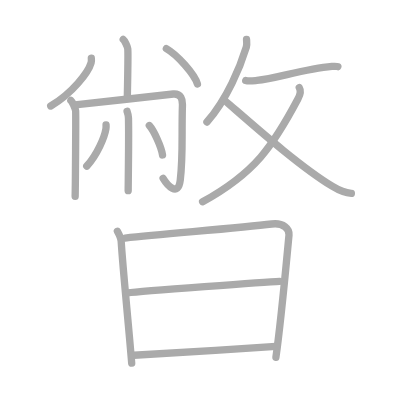
t = 0.00 s
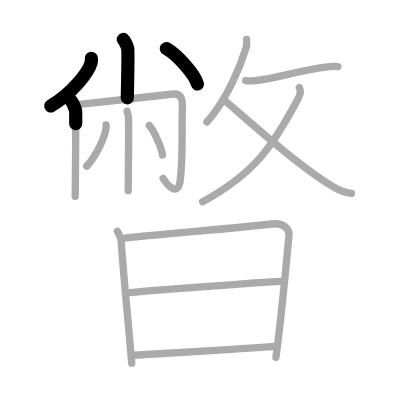
t = 3.25 s
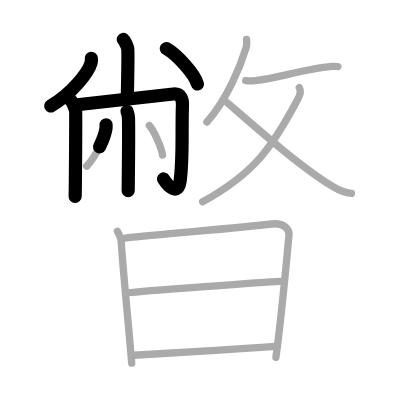
t = 6.50 s
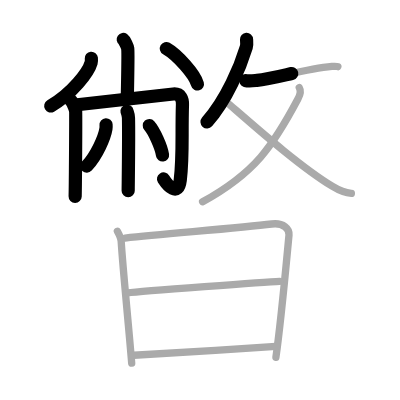
t = 9.50 s
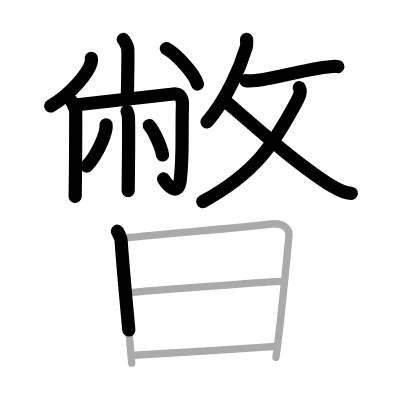
t = 12.75 s
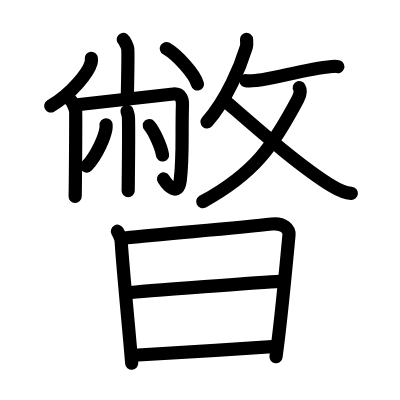
t = 16.00 s

The animated SVG that drew these frames (rendered in a browser with its animation timeline set to each time). Animation: 16 SMIL elements (animate=16); one cycle of 16.00 s.

<?xml version="1.0" standalone="no"?>
<!DOCTYPE svg PUBLIC "-//W3C//DTD SVG 1.1//EN"   "http://www.w3.org/Graphics/SVG/1.1/DTD/svg11.dtd">
<svg width="400px" height="400px"  version="1.1" xmlns="http://www.w3.org/2000/svg">
  <defs>
    <marker id="Triangle" viewBox="0 0 10 10" refX="0" refY="5" markerUnits="strokeWidth" markerWidth="3" style="stroke-opacity:0%;fill:#aaaaaa;" markerHeight="2" orient="auto">
      <path d="M 0 0 L 10 5 L 0 10 z" />
    </marker>
    
    <marker id="Arrow" viewBox="0 0 10 10" refX="5" refY="5" markerUnits="strokeWidth" markerWidth="1.8" style="stroke-opacity:0%;fill:#770000;" markerHeight="2" orient="auto">
      <path d="M 0 4 L 6 4 L 4 1 L 10 5 L 4 9 L 6 6 L 0 6 z" />
        <circle cx="5" cy="5" r="5" />
      </marker>
    
    <marker id="TriangleRed" viewBox="0 0 10 10" refX="0" refY="5" markerUnits="strokeWidth" markerWidth="3" style="stroke-opacity:0%;fill:#CC0000;" markerHeight="2" orient="auto">
      <path d="M 0 0 L 10 5 L 0 10 z" />
    </marker>
    
    <marker id="ArrowRed" viewBox="0 0 10 10" refX="5" refY="5" markerUnits="strokeWidth" markerWidth="1.8" style="stroke-opacity:0%;fill:#CC0000;" markerHeight="2" orient="auto">
      <path d="M 0 4 L 6 4 L 4 1 L 10 5 L 4 9 L 6 6 L 0 6 z" />
        <circle cx="5" cy="5" r="5" />
      </marker>
    
  </defs>
  
  <path style="fill:#ffffff; fill-opacity:100%; fill-rule:evenodd; stroke-width:0;" d="M 0 0 L 400px 0 L 400px 400px L 0 400px L 0 0" />

  <g transform="scale(3.6697247706422 3.6697247706422)">
<path style="fill:none; fill-opacity:0%; fill-rule:evenodd; stroke:#aaaaaa; stroke-opacity:100%; stroke-width: 1.5pt; stroke-linejoin:round; stroke-linecap:round;" d="M33.58 10.75c0.37 0.26 1.16 1.97 1.23 2.5c0.08 0.53-0.05 10.11-0.12 13.4"></path>
<path style="fill:none; fill-opacity:0%; fill-rule:evenodd; stroke:#aaaaaa; stroke-opacity:100%; stroke-width: 1.5pt; stroke-linejoin:round; stroke-linecap:round;" d="M24.89 15.87c0.03 0.31 0.06 0.79-0.06 1.23c-0.75 2.6-5.08 8.3-11.01 11.79"></path>
<path style="fill:none; fill-opacity:0%; fill-rule:evenodd; stroke:#aaaaaa; stroke-opacity:100%; stroke-width: 1.5pt; stroke-linejoin:round; stroke-linecap:round;" d="M45.33 13.24c2.99 1.7 7.72 7 8.47 9.65"></path>
<path style="fill:none; fill-opacity:0%; fill-rule:evenodd; stroke:#aaaaaa; stroke-opacity:100%; stroke-width: 1.5pt; stroke-linejoin:round; stroke-linecap:round;" d="M19.31 27.38c0.39 0.3 1.22 2.23 1.3 2.83c0.08 0.6-0.05 19.57-0.13 23.29"></path>
<path style="fill:none; fill-opacity:0%; fill-rule:evenodd; stroke:#aaaaaa; stroke-opacity:100%; stroke-width: 1.5pt; stroke-linejoin:round; stroke-linecap:round;" d="M20.46 28.6c2.4-0.21 24.99-2.85 26.78-2.98c2.1-0.15 2.53 1.53 2.48 2.89c-0.27 8.37 0.21 13.83-0.6 20.57c-0.59 4.89-3.66 1.17-4.67-0.5"></path>
<path style="fill:none; fill-opacity:0%; fill-rule:evenodd; stroke:#aaaaaa; stroke-opacity:100%; stroke-width: 1.5pt; stroke-linejoin:round; stroke-linecap:round;" d="M34.62 30.32c0.03 0.16 0.37 0.83 0.39 1.83c0.13 4.84-0.08 18.16-0.08 19.81"></path>
<path style="fill:none; fill-opacity:0%; fill-rule:evenodd; stroke:#aaaaaa; stroke-opacity:100%; stroke-width: 1.5pt; stroke-linejoin:round; stroke-linecap:round;" d="M28.9 34.02c0.02 0.27 0.03 0.68-0.03 1.06c-0.36 2.25-2.41 7.17-5.23 10.19"></path>
<path style="fill:none; fill-opacity:0%; fill-rule:evenodd; stroke:#aaaaaa; stroke-opacity:100%; stroke-width: 1.5pt; stroke-linejoin:round; stroke-linecap:round;" d="M40.69 34.21c1.27 1.42 3.28 5.82 3.6 8.02"></path>
<path style="fill:none; fill-opacity:0%; fill-rule:evenodd; stroke:#aaaaaa; stroke-opacity:100%; stroke-width: 1.5pt; stroke-linejoin:round; stroke-linecap:round;" d="M67.18 10.75c0.03 0.52 0.16 1.36-0.06 2.08c-1.6 5.23-5.2 14.1-10.73 20.42"></path>
<path style="fill:none; fill-opacity:0%; fill-rule:evenodd; stroke:#aaaaaa; stroke-opacity:100%; stroke-width: 1.5pt; stroke-linejoin:round; stroke-linecap:round;" d="M66.96 21.95c0.9 0.26 2.56 0 3.04-0.04c5.01-0.42 12.8-3.13 20.45-3.8c0.86-0.08 1.39-0.02 1.61 0.07"></path>
<path style="fill:none; fill-opacity:0%; fill-rule:evenodd; stroke:#aaaaaa; stroke-opacity:100%; stroke-width: 1.5pt; stroke-linejoin:round; stroke-linecap:round;" d="M81.55 23.86c0.43 0.72 0.28 1.91-0.37 3.14C74.48 39.64 69.5 47.16 55.21 54.97"></path>
<path style="fill:none; fill-opacity:0%; fill-rule:evenodd; stroke:#aaaaaa; stroke-opacity:100%; stroke-width: 1.5pt; stroke-linejoin:round; stroke-linecap:round;" d="M61.16 27.3c7.18 6.18 19.88 17.64 29.47 23.5c1.77 1.08 3.63 1.8 5.12 1.9"></path>
<path style="fill:none; fill-opacity:0%; fill-rule:evenodd; stroke:#aaaaaa; stroke-opacity:100%; stroke-width: 1.5pt; stroke-linejoin:round; stroke-linecap:round;" d="M31.99 63.01c0.33 0.6 0.98 1.99 1.03 2.76c0.48 7.73 1.93 21.72 2.87 33.2"></path>
<path style="fill:none; fill-opacity:0%; fill-rule:evenodd; stroke:#aaaaaa; stroke-opacity:100%; stroke-width: 1.5pt; stroke-linejoin:round; stroke-linecap:round;" d="M34.06 64.87c11.7-1.22 31.27-2.78 40-3.83c3.21-0.39 4.85 1.34 4.69 3.03c-0.6 6.17-2.1 22.99-3.56 33.28"></path>
<path style="fill:none; fill-opacity:0%; fill-rule:evenodd; stroke:#aaaaaa; stroke-opacity:100%; stroke-width: 1.5pt; stroke-linejoin:round; stroke-linecap:round;" d="M34.74 79.81c3.81-0.49 38.3-2.99 41.46-3.15"></path>
<path style="fill:none; fill-opacity:0%; fill-rule:evenodd; stroke:#aaaaaa; stroke-opacity:100%; stroke-width: 1.5pt; stroke-linejoin:round; stroke-linecap:round;" d="M36.49 96.81c8.43-0.42 27.06-1.67 38.7-2.42"></path>

<path style="fill:none; fill-opacity:0%; fill-rule:evenodd; stroke:#000000; stroke-opacity:100%; stroke-width: 2.7pt; stroke-linejoin:round; stroke-linecap:round;" d="M33.58 10.75c0.37 0.26 1.16 1.97 1.23 2.5c0.08 0.53-0.05 10.11-0.12 13.4" pathLength="100" stroke-dashoffset="100" stroke-dasharray="100 105"><animate id="dashAnim1" attributeName="stroke-dashoffset" from="100" to="0" dur="1s" calcMode="linear" fill="freeze"/></path>
<path style="fill:none; fill-opacity:0%; fill-rule:evenodd; stroke:#000000; stroke-opacity:100%; stroke-width: 2.7pt; stroke-linejoin:round; stroke-linecap:round;" d="M24.89 15.87c0.03 0.31 0.06 0.79-0.06 1.23c-0.75 2.6-5.08 8.3-11.01 11.79" pathLength="100" stroke-dashoffset="100" stroke-dasharray="100 105"><animate id="dashAnim2" attributeName="stroke-dashoffset" from="100" to="0" dur="1s" calcMode="linear" begin="dashAnim1.end" fill="freeze"/></path>
<path style="fill:none; fill-opacity:0%; fill-rule:evenodd; stroke:#000000; stroke-opacity:100%; stroke-width: 2.7pt; stroke-linejoin:round; stroke-linecap:round;" d="M45.33 13.24c2.99 1.7 7.72 7 8.47 9.65" pathLength="100" stroke-dashoffset="100" stroke-dasharray="100 105"><animate id="dashAnim3" attributeName="stroke-dashoffset" from="100" to="0" dur="1s" calcMode="linear" begin="dashAnim2.end" fill="freeze"/></path>
<path style="fill:none; fill-opacity:0%; fill-rule:evenodd; stroke:#000000; stroke-opacity:100%; stroke-width: 2.7pt; stroke-linejoin:round; stroke-linecap:round;" d="M19.31 27.38c0.39 0.3 1.22 2.23 1.3 2.83c0.08 0.6-0.05 19.57-0.13 23.29" pathLength="100" stroke-dashoffset="100" stroke-dasharray="100 105"><animate id="dashAnim4" attributeName="stroke-dashoffset" from="100" to="0" dur="1s" calcMode="linear" begin="dashAnim3.end" fill="freeze"/></path>
<path style="fill:none; fill-opacity:0%; fill-rule:evenodd; stroke:#000000; stroke-opacity:100%; stroke-width: 2.7pt; stroke-linejoin:round; stroke-linecap:round;" d="M20.46 28.6c2.4-0.21 24.99-2.85 26.78-2.98c2.1-0.15 2.53 1.53 2.48 2.89c-0.27 8.37 0.21 13.83-0.6 20.57c-0.59 4.89-3.66 1.17-4.67-0.5" pathLength="100" stroke-dashoffset="100" stroke-dasharray="100 105"><animate id="dashAnim5" attributeName="stroke-dashoffset" from="100" to="0" dur="1s" calcMode="linear" begin="dashAnim4.end" fill="freeze"/></path>
<path style="fill:none; fill-opacity:0%; fill-rule:evenodd; stroke:#000000; stroke-opacity:100%; stroke-width: 2.7pt; stroke-linejoin:round; stroke-linecap:round;" d="M34.62 30.32c0.03 0.16 0.37 0.83 0.39 1.83c0.13 4.84-0.08 18.16-0.08 19.81" pathLength="100" stroke-dashoffset="100" stroke-dasharray="100 105"><animate id="dashAnim6" attributeName="stroke-dashoffset" from="100" to="0" dur="1s" calcMode="linear" begin="dashAnim5.end" fill="freeze"/></path>
<path style="fill:none; fill-opacity:0%; fill-rule:evenodd; stroke:#000000; stroke-opacity:100%; stroke-width: 2.7pt; stroke-linejoin:round; stroke-linecap:round;" d="M28.9 34.02c0.02 0.27 0.03 0.68-0.03 1.06c-0.36 2.25-2.41 7.17-5.23 10.19" pathLength="100" stroke-dashoffset="100" stroke-dasharray="100 105"><animate id="dashAnim7" attributeName="stroke-dashoffset" from="100" to="0" dur="1s" calcMode="linear" begin="dashAnim6.end" fill="freeze"/></path>
<path style="fill:none; fill-opacity:0%; fill-rule:evenodd; stroke:#000000; stroke-opacity:100%; stroke-width: 2.7pt; stroke-linejoin:round; stroke-linecap:round;" d="M40.69 34.21c1.27 1.42 3.28 5.82 3.6 8.02" pathLength="100" stroke-dashoffset="100" stroke-dasharray="100 105"><animate id="dashAnim8" attributeName="stroke-dashoffset" from="100" to="0" dur="1s" calcMode="linear" begin="dashAnim7.end" fill="freeze"/></path>
<path style="fill:none; fill-opacity:0%; fill-rule:evenodd; stroke:#000000; stroke-opacity:100%; stroke-width: 2.7pt; stroke-linejoin:round; stroke-linecap:round;" d="M67.18 10.75c0.03 0.52 0.16 1.36-0.06 2.08c-1.6 5.23-5.2 14.1-10.73 20.42" pathLength="100" stroke-dashoffset="100" stroke-dasharray="100 105"><animate id="dashAnim9" attributeName="stroke-dashoffset" from="100" to="0" dur="1s" calcMode="linear" begin="dashAnim8.end" fill="freeze"/></path>
<path style="fill:none; fill-opacity:0%; fill-rule:evenodd; stroke:#000000; stroke-opacity:100%; stroke-width: 2.7pt; stroke-linejoin:round; stroke-linecap:round;" d="M66.96 21.95c0.9 0.26 2.56 0 3.04-0.04c5.01-0.42 12.8-3.13 20.45-3.8c0.86-0.08 1.39-0.02 1.61 0.07" pathLength="100" stroke-dashoffset="100" stroke-dasharray="100 105"><animate id="dashAnim10" attributeName="stroke-dashoffset" from="100" to="0" dur="1s" calcMode="linear" begin="dashAnim9.end" fill="freeze"/></path>
<path style="fill:none; fill-opacity:0%; fill-rule:evenodd; stroke:#000000; stroke-opacity:100%; stroke-width: 2.7pt; stroke-linejoin:round; stroke-linecap:round;" d="M81.55 23.86c0.43 0.72 0.28 1.91-0.37 3.14C74.48 39.64 69.5 47.16 55.21 54.97" pathLength="100" stroke-dashoffset="100" stroke-dasharray="100 105"><animate id="dashAnim11" attributeName="stroke-dashoffset" from="100" to="0" dur="1s" calcMode="linear" begin="dashAnim10.end" fill="freeze"/></path>
<path style="fill:none; fill-opacity:0%; fill-rule:evenodd; stroke:#000000; stroke-opacity:100%; stroke-width: 2.7pt; stroke-linejoin:round; stroke-linecap:round;" d="M61.16 27.3c7.18 6.18 19.88 17.64 29.47 23.5c1.77 1.08 3.63 1.8 5.12 1.9" pathLength="100" stroke-dashoffset="100" stroke-dasharray="100 105"><animate id="dashAnim12" attributeName="stroke-dashoffset" from="100" to="0" dur="1s" calcMode="linear" begin="dashAnim11.end" fill="freeze"/></path>
<path style="fill:none; fill-opacity:0%; fill-rule:evenodd; stroke:#000000; stroke-opacity:100%; stroke-width: 2.7pt; stroke-linejoin:round; stroke-linecap:round;" d="M31.99 63.01c0.33 0.6 0.98 1.99 1.03 2.76c0.48 7.73 1.93 21.72 2.87 33.2" pathLength="100" stroke-dashoffset="100" stroke-dasharray="100 105"><animate id="dashAnim13" attributeName="stroke-dashoffset" from="100" to="0" dur="1s" calcMode="linear" begin="dashAnim12.end" fill="freeze"/></path>
<path style="fill:none; fill-opacity:0%; fill-rule:evenodd; stroke:#000000; stroke-opacity:100%; stroke-width: 2.7pt; stroke-linejoin:round; stroke-linecap:round;" d="M34.06 64.87c11.7-1.22 31.27-2.78 40-3.83c3.21-0.39 4.85 1.34 4.69 3.03c-0.6 6.17-2.1 22.99-3.56 33.28" pathLength="100" stroke-dashoffset="100" stroke-dasharray="100 105"><animate id="dashAnim14" attributeName="stroke-dashoffset" from="100" to="0" dur="1s" calcMode="linear" begin="dashAnim13.end" fill="freeze"/></path>
<path style="fill:none; fill-opacity:0%; fill-rule:evenodd; stroke:#000000; stroke-opacity:100%; stroke-width: 2.7pt; stroke-linejoin:round; stroke-linecap:round;" d="M34.74 79.81c3.81-0.49 38.3-2.99 41.46-3.15" pathLength="100" stroke-dashoffset="100" stroke-dasharray="100 105"><animate id="dashAnim15" attributeName="stroke-dashoffset" from="100" to="0" dur="1s" calcMode="linear" begin="dashAnim14.end" fill="freeze"/></path>
<path style="fill:none; fill-opacity:0%; fill-rule:evenodd; stroke:#000000; stroke-opacity:100%; stroke-width: 2.7pt; stroke-linejoin:round; stroke-linecap:round;" d="M36.49 96.81c8.43-0.42 27.06-1.67 38.7-2.42" pathLength="100" stroke-dashoffset="100" stroke-dasharray="100 105"><animate id="dashAnim16" attributeName="stroke-dashoffset" from="100" to="0" dur="1s" calcMode="linear" begin="dashAnim15.end" fill="freeze"/></path>

</g>

</svg>  
          
